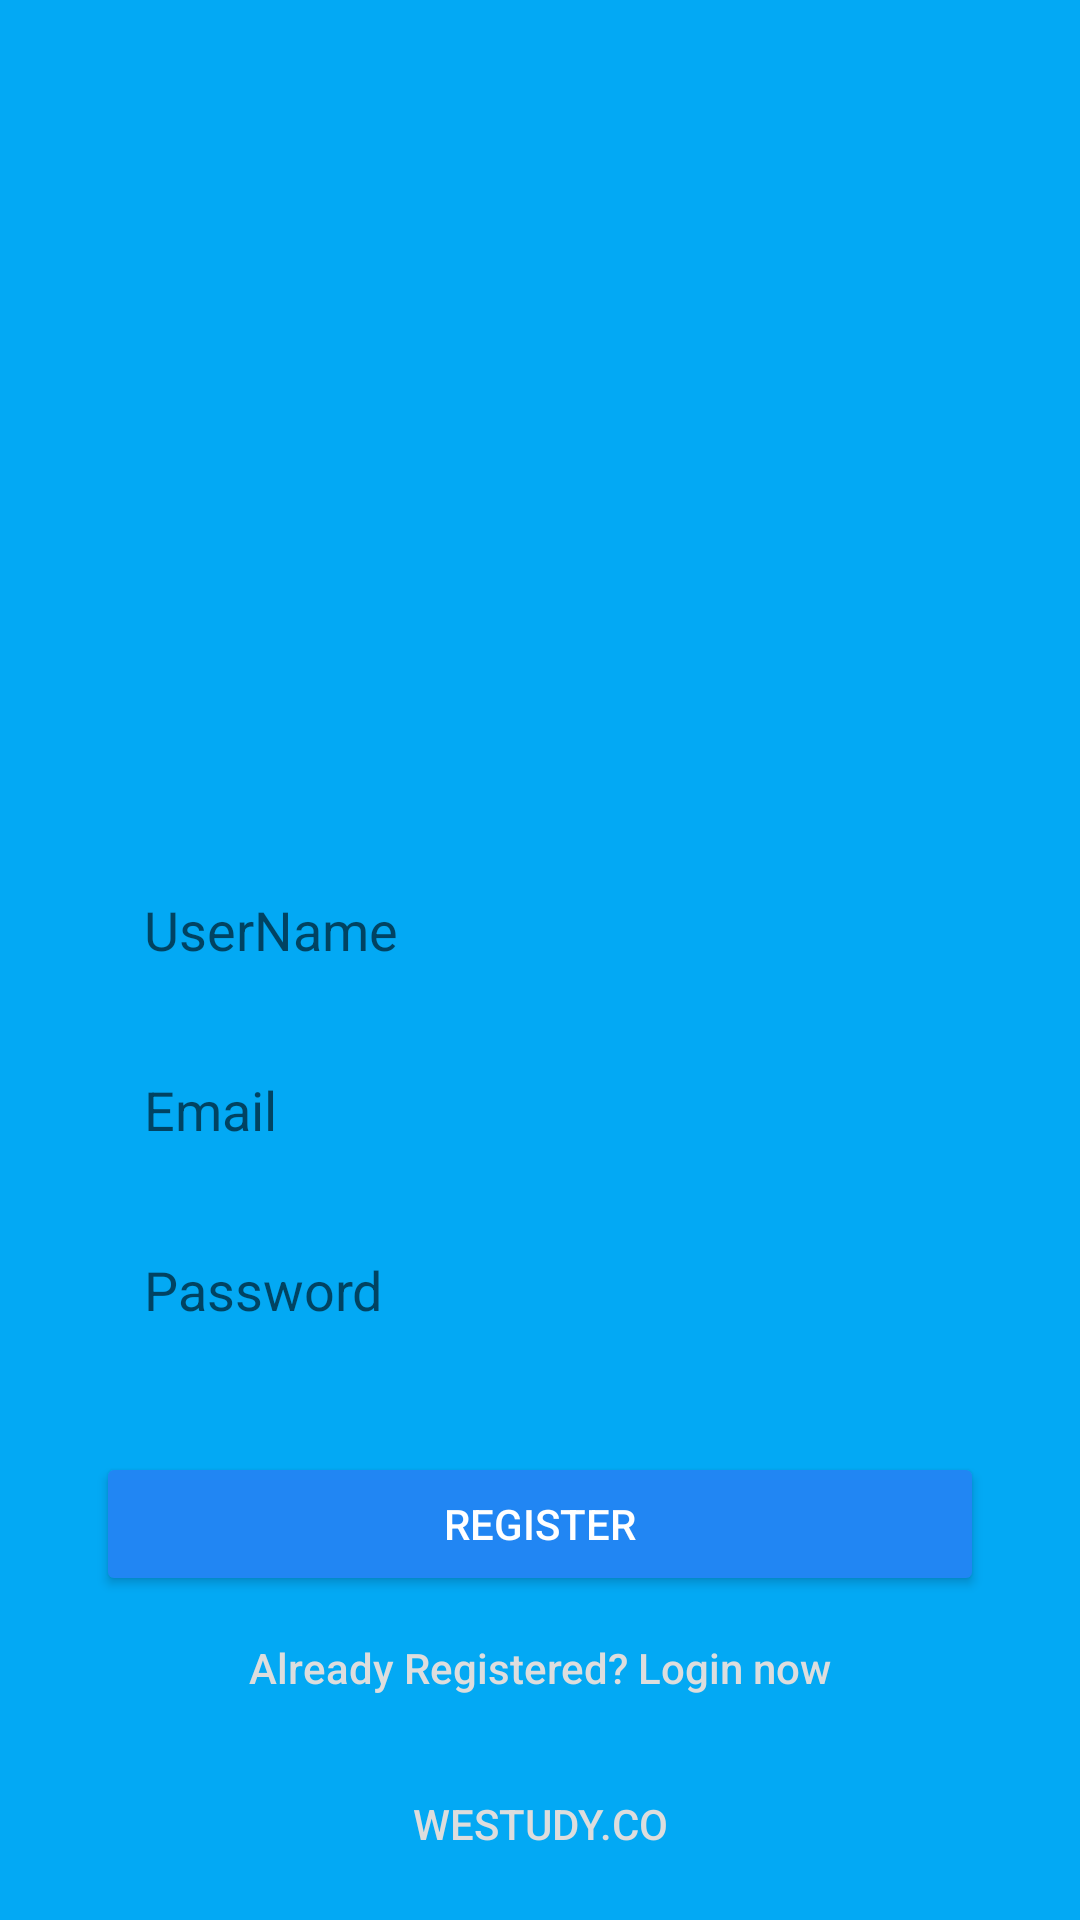

Android layout source for this screen:
<!-- AndroidManifest.xml: application theme Theme.WeStudy -->
<!-- res/layout/activity_register.xml -->
<?xml version="1.0" encoding="utf-8"?>
<androidx.constraintlayout.widget.ConstraintLayout
    xmlns:android="http://schemas.android.com/apk/res/android"
    xmlns:app="http://schemas.android.com/apk/res-auto"
    xmlns:tools="http://schemas.android.com/tools"
    android:background="@color/colorPrimary"
    android:layout_width="match_parent"
    android:layout_height="match_parent"
    tools:context=".activities.RegisterActivity">

    <EditText
        android:id="@+id/txtUserName"
        android:layout_width="match_parent"
        android:layout_height="44dp"
        android:layout_marginStart="32dp"
        android:layout_marginTop="80dp"
        android:layout_marginEnd="32dp"
        android:background="@drawable/rounded_background"
        android:hint="@string/main_username_hint"
        android:paddingLeft="16dp"
        app:layout_constraintEnd_toEndOf="parent"
        app:layout_constraintStart_toStartOf="parent"
        app:layout_constraintTop_toBottomOf="@+id/imgProfile" />
    <EditText
        android:id="@+id/txtEmailAddress"
        android:layout_width="match_parent"
        android:layout_height="44dp"
        android:layout_marginStart="32dp"
        android:layout_marginTop="16dp"
        android:layout_marginEnd="32dp"
        android:background="@drawable/rounded_background"
        android:hint="@string/main_email_hint"
        android:paddingLeft="16dp"
        app:layout_constraintEnd_toEndOf="parent"
        app:layout_constraintStart_toStartOf="parent"
        app:layout_constraintTop_toBottomOf="@+id/txtUserName" />

    <EditText
        android:id="@+id/txtPassword"
        android:layout_width="match_parent"
        android:layout_height="44dp"
        android:layout_marginStart="32dp"
        android:layout_marginTop="16dp"
        android:layout_marginEnd="32dp"
        android:background="@drawable/rounded_background"
        android:hint="@string/main_password_hint"
        android:paddingLeft="16dp"
        app:layout_constraintEnd_toEndOf="parent"
        app:layout_constraintHorizontal_bias="0.0"
        app:layout_constraintStart_toStartOf="parent"
        app:layout_constraintTop_toBottomOf="@+id/txtEmailAddress" />


    <Button
        android:id="@+id/btnRegister"
        android:layout_width="0dp"
        android:layout_height="wrap_content"
        android:layout_marginStart="32dp"
        android:layout_marginTop="32dp"
        android:layout_marginEnd="32dp"
        android:text="@string/main_register"
        android:textColor="@android:color/white"
        android:backgroundTint="#2186F3"
        app:layout_constraintEnd_toEndOf="parent"
        app:layout_constraintStart_toStartOf="parent"
        app:layout_constraintTop_toBottomOf="@+id/txtPassword"/>
    
<Button
    android:id="@+id/button_register"
    style="@style/Widget.AppCompat.Button.Borderless"
    android:layout_width="wrap_content"
    android:layout_height="wrap_content"
    android:layout_marginBottom="8dp"
    android:text="WeStudy.Co"
    android:textColor="@color/colorLightFont"
    app:layout_constraintBottom_toBottomOf="parent"
    app:layout_constraintEnd_toEndOf="parent"
    app:layout_constraintStart_toStartOf="parent" />

<Button
    android:id="@+id/btnBackToLogin"
    style="@style/Widget.AppCompat.Button.Borderless"
    android:layout_width="wrap_content"
    android:layout_height="wrap_content"
    android:text="Already Registered? Login now"

    android:textAllCaps="false"
    android:textColor="@color/colorLightFont"
    app:layout_constraintEnd_toEndOf="parent"
    app:layout_constraintStart_toStartOf="parent"
    app:layout_constraintTop_toBottomOf="@+id/btnRegister" />

<ImageView
    android:id="@+id/imgProfile"
    android:layout_width="128dp"
    android:layout_height="128dp"
    android:layout_marginStart="8dp"
    android:layout_marginTop="80dp"
    android:layout_marginEnd="8dp"
    app:layout_constraintEnd_toEndOf="parent"
    app:layout_constraintStart_toStartOf="parent"
    app:layout_constraintTop_toTopOf="parent"
    app:srcCompat="@drawable/ic_idnetity" />


</androidx.constraintlayout.widget.ConstraintLayout>
<!-- resources referenced by this layout -->
<resources>
  <color name="colorLightFont">#ddd</color>
  <color name="colorPrimary">#03A9F4</color>
  <string name="main_email_hint">Email</string>
  <string name="main_password_hint">Password</string>
  <string name="main_register">Register</string>
  <string name="main_username_hint">UserName</string>
  <style name="Theme.WeStudy" parent="Theme.AppCompat.Light.DarkActionBar">
          <item name="colorPrimary">@color/colorPrimary</item>
          <item name="colorPrimaryDark">@color/colorPrimaryDark</item>
          <item name="colorAccent">@color/colorAccent</item>
          <item name="windowActionBar">false</item>
          <item name="windowNoTitle">true</item>
          
      </style>
  <color name="colorPrimaryDark">#403d3d</color>
  <color name="colorAccent">@android:color/white</color>
</resources>
